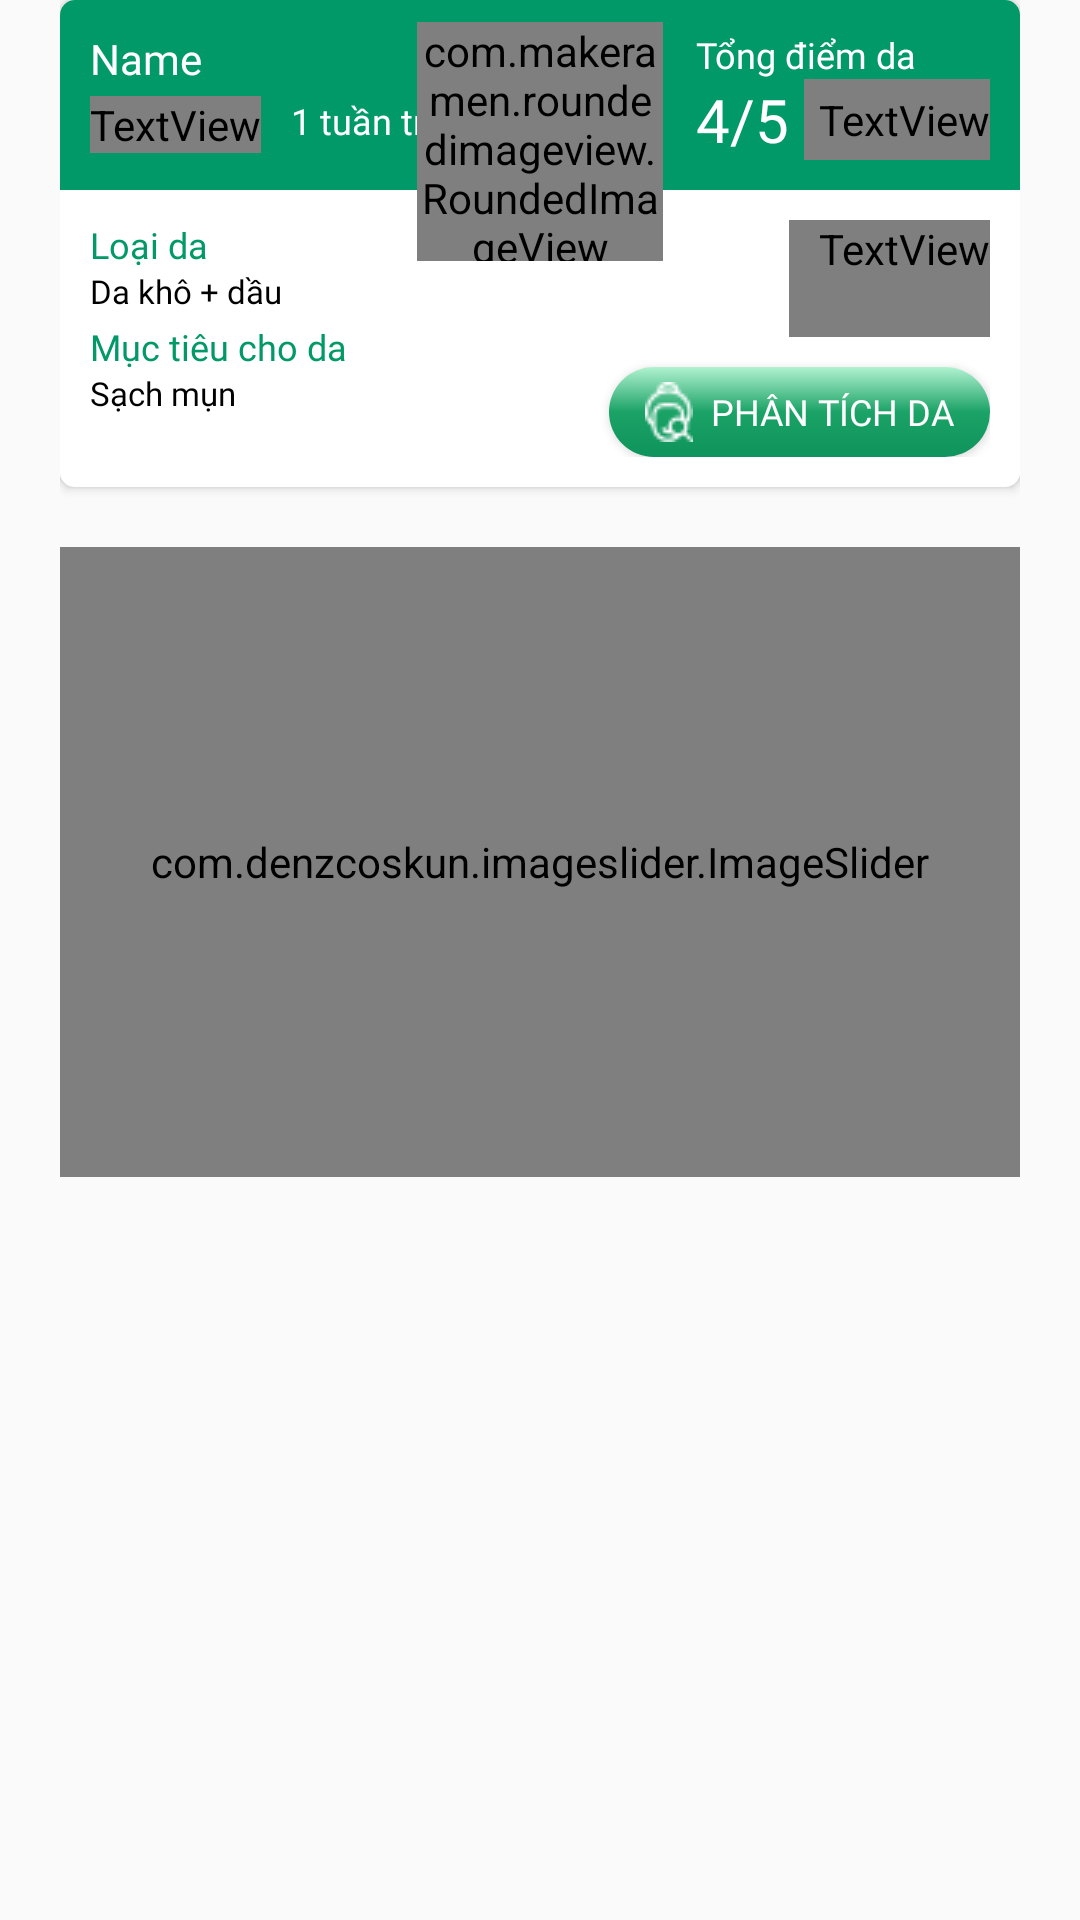

The Android layout XML behind this screen, and the referenced resources:
<!-- AndroidManifest.xml: application theme Theme.MVVM -->
<!-- res/layout/fragment_main_home.xml -->
<?xml version="1.0" encoding="utf-8"?>
<layout xmlns:android="http://schemas.android.com/apk/res/android"
    xmlns:app="http://schemas.android.com/apk/res-auto"
    xmlns:tools="http://schemas.android.com/tools">

    <data>

    </data>

    <RelativeLayout
        android:layout_width="match_parent"
        android:layout_height="match_parent"
        android:orientation="vertical"
        android:paddingHorizontal="20dp">

        <androidx.cardview.widget.CardView
            android:id="@+id/cardview"
            android:layout_width="match_parent"
            android:layout_height="wrap_content"
            android:layout_alignParentTop="true"
            app:cardCornerRadius="5dp">

            <RelativeLayout
                android:layout_width="match_parent"
                android:layout_height="wrap_content">

                <RelativeLayout
                    android:id="@+id/relativetren"
                    android:layout_width="match_parent"
                    android:layout_height="wrap_content"
                    android:background="#009967"
                    android:paddingVertical="10dp">

                    <LinearLayout
                        android:layout_width="wrap_content"
                        android:layout_height="wrap_content"
                        android:layout_alignParentLeft="true"
                        android:layout_marginLeft="10dp"
                        android:orientation="vertical">

                        <TextView
                            android:id="@+id/mainhomeName"
                            android:layout_width="match_parent"
                            android:layout_weight="0.5"
                            android:layout_height="wrap_content"
                            android:fontFamily="@font/svngothambold"
                            android:text="Name"
                            android:textColor="#FFFFFF"
                            android:textSize="14sp" />

                        <LinearLayout
                            android:layout_width="wrap_content"
                            android:layout_height="wrap_content"
                            android:layout_marginTop="3dp"
                            android:orientation="horizontal">

                            <TextView
                                android:layout_width="wrap_content"
                                android:layout_height="wrap_content"
                                android:layout_gravity="center"
                                android:fontFamily="@font/icomoonultimate"
                                android:text="tick"
                                android:textColor="#FFFFFF"
                                android:textSize="12sp" />

                            <TextView
                                android:layout_width="wrap_content"
                                android:layout_height="wrap_content"
                                android:layout_marginLeft="10dp"
                                android:fontFamily="@font/svngotham"
                                android:text="1 tuần trước"
                                android:textColor="#FFFFFF"
                                android:textSize="12sp" />
                        </LinearLayout>
                    </LinearLayout>

                    <LinearLayout
                        android:layout_width="wrap_content"
                        android:layout_height="wrap_content"
                        android:layout_alignParentRight="true"
                        android:layout_marginRight="10dp"
                        android:orientation="vertical">

                        <TextView
                            android:layout_width="wrap_content"
                            android:layout_height="wrap_content"
                            android:fontFamily="@font/svngothambold"
                            android:text="Tổng điểm da"
                            android:textColor="#FFFFFF"
                            android:textSize="12sp" />

                        <LinearLayout
                            android:layout_width="wrap_content"
                            android:layout_height="wrap_content"
                            android:layout_gravity="right"
                            android:orientation="horizontal">

                            <TextView
                                android:layout_width="wrap_content"
                                android:layout_height="wrap_content"
                                android:layout_gravity="center"
                                android:fontFamily="@font/svngothambold"
                                android:text="4/5 "
                                android:textColor="#FFFFFF"
                                android:textSize="20sp" />

                            <TextView
                                android:layout_width="match_parent"
                                android:layout_height="match_parent"
                                android:layout_weight="1"
                                android:fontFamily="@font/icomoonultimate"
                                android:gravity="center"
                                android:paddingLeft="5dp"
                                android:text="circle-right3"
                                android:textColor="#FFFFFF"
                                android:textSize="12sp" />
                        </LinearLayout>
                    </LinearLayout>
                </RelativeLayout>

                <RelativeLayout
                    android:id="@+id/relativeduoi"
                    android:layout_width="match_parent"
                    android:layout_height="wrap_content"
                    android:layout_below="@+id/relativetren"
                    android:background="#FFFFFF"
                    android:padding="10dp">

                    <LinearLayout
                        android:layout_width="wrap_content"
                        android:layout_height="wrap_content"
                        android:layout_alignParentLeft="true"
                        android:orientation="vertical"
                        android:paddingBottom="10dp">

                        <TextView
                            android:layout_width="wrap_content"
                            android:layout_height="wrap_content"
                            android:fontFamily="@font/svngotham"
                            android:text="Loại da"
                            android:textColor="#009967"
                            android:textSize="12sp" />

                        <TextView
                            android:layout_width="wrap_content"
                            android:layout_height="wrap_content"
                            android:fontFamily="@font/svngotham"
                            android:text="Da khô + dầu"
                            android:textColor="#000000"
                            android:textSize="11sp" />

                        <TextView
                            android:layout_width="wrap_content"
                            android:layout_height="wrap_content"
                            android:layout_marginTop="3dp"
                            android:fontFamily="@font/svngotham"
                            android:text="Mục tiêu cho da"
                            android:textColor="#009967"
                            android:textSize="12sp" />

                        <TextView
                            android:layout_width="wrap_content"
                            android:layout_height="wrap_content"
                            android:fontFamily="@font/svngotham"
                            android:text="Sạch mụn"
                            android:textColor="#000000"
                            android:textSize="11sp" />
                    </LinearLayout>

                    <TextView
                        android:id="@+id/txtnext"
                        android:layout_width="wrap_content"
                        android:layout_height="wrap_content"
                        android:layout_alignParentRight="true"
                        android:fontFamily="@font/icomoonultimate"
                        android:paddingLeft="10dp"
                        android:paddingBottom="20dp"
                        android:text="circle-right3"
                        android:textColor="#009967"
                        android:textSize="12sp" />

                    <Button
                        android:id="@+id/homepage_toskinanalysis"
                        android:layout_width="wrap_content"
                        android:layout_height="30dp"
                        android:layout_below="@id/txtnext"
                        android:layout_alignParentRight="true"
                        android:layout_marginTop="10dp"
                        android:background="@drawable/custom_button"
                        android:drawableStart="@drawable/skin"
                        android:fontFamily="@font/svngothambold"
                        android:gravity="center"
                        android:paddingHorizontal="12dp"
                        android:text="  Phân tích da"
                        android:textColor="@color/white"
                        android:textSize="12sp" />


                </RelativeLayout>

                <LinearLayout
                    android:layout_width="match_parent"
                    android:layout_height="wrap_content"
                    android:layout_alignParentTop="true"
                    android:gravity="center">

                    <com.makeramen.roundedimageview.RoundedImageView
                        android:id="@+id/mainhomeAvatar"
                        android:layout_width="82dp"
                        android:layout_height="82dp"
                        android:layout_marginTop="5dp"
                        android:scaleType="fitCenter"
                        android:src="@drawable/avatar"
                        app:riv_border_color="@color/white"
                        app:riv_border_width="2dp"
                        app:riv_corner_radius="80dp" />
                </LinearLayout>
            </RelativeLayout>
        </androidx.cardview.widget.CardView>

        <com.denzcoskun.imageslider.ImageSlider
            android:id="@+id/imgSlider"
            android:layout_width="match_parent"
            android:layout_height="210dp"
            android:layout_below="@+id/cardview"
            android:layout_marginTop="20dp"
            app:iss_auto_cycle="true"
            app:iss_corner_radius="5"
            app:iss_error_image="@android:color/darker_gray"
            app:iss_period="2000"
            app:iss_placeholder="@android:color/darker_gray"
            tools:ignore="MissingConstraints" />

    </RelativeLayout>
</layout>
<!-- resources referenced by this layout -->
<resources>
  <color name="white">#FFFFFFFF</color>
  <!-- drawable avatar: png bitmap (drawable, 9263 bytes) -->
  <!-- drawable custom_button (drawable) -->
  <?xml version="1.0" encoding="utf-8"?>
  <shape xmlns:android="http://schemas.android.com/apk/res/android" android:shape="rectangle">
      <gradient android:angle="270" android:startColor="#B1F2D1" android:centerColor="#1BA266" android:endColor="#0E945C"/>
      <corners android:radius="20dp"/>
  </shape>
  <!-- drawable skin: png bitmap (drawable, 506 bytes) -->
  <style name="Theme.MVVM" parent="Theme.AppCompat.Light.NoActionBar">
          
          <item name="colorPrimary">@color/purple_500</item>
          <item name="colorPrimaryVariant">@color/white</item>
          <item name="android:windowFullscreen">true</item>
          <item name="colorAccent">@color/white</item>
          <item name="colorOnPrimary">@color/white</item>
          
          <item name="colorSecondary">@color/teal_200</item>
          <item name="colorSecondaryVariant">@color/teal_700</item>
          <item name="colorOnSecondary">@color/black</item>
          
          <item name="android:statusBarColor" tools:targetApi="l">?attr/colorPrimaryVariant</item>
          
      </style>
  <color name="purple_500">#FF6200EE</color>
  <color name="teal_200">#FF03DAC5</color>
  <color name="teal_700">#FF018786</color>
  <color name="black">#FF000000</color>
</resources>
